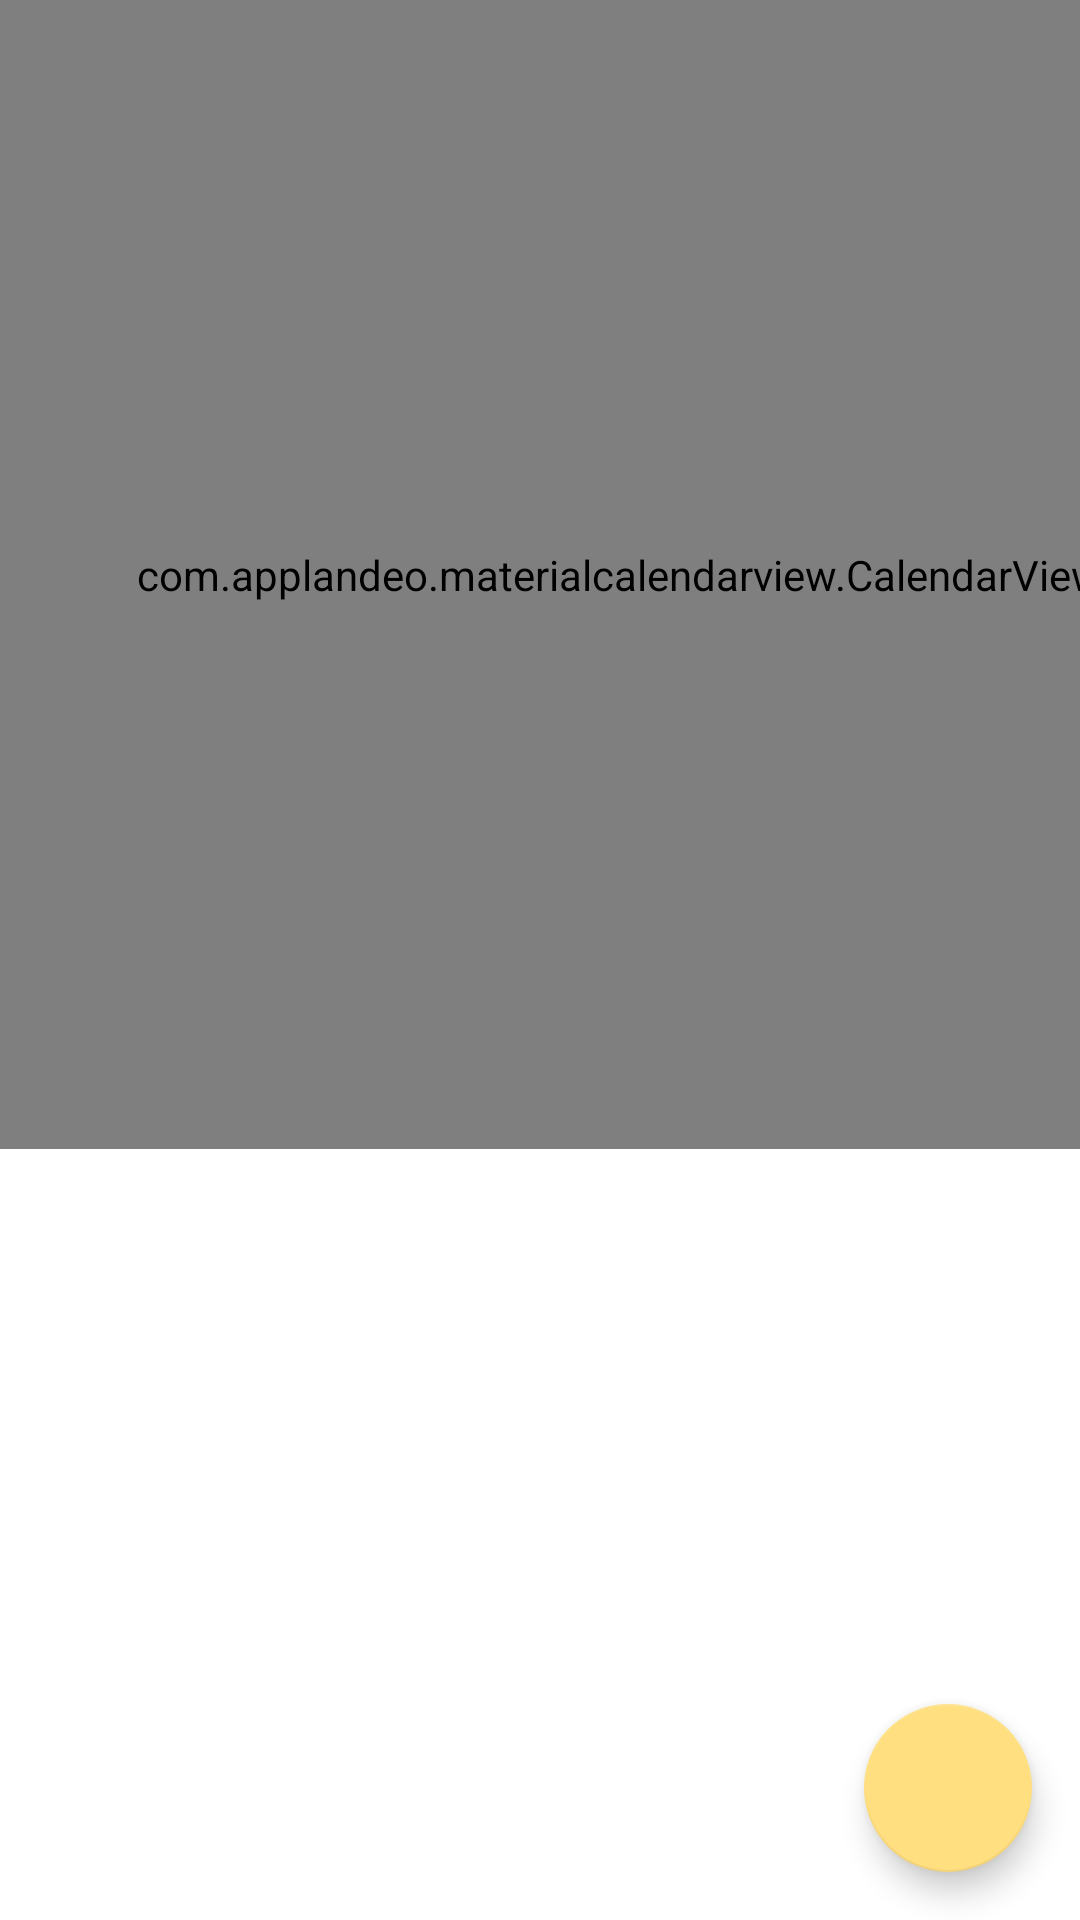

Here is an Android app screen rendered from its layout file. Give the layout XML and the strings, colors and styles it references.
<!-- AndroidManifest.xml: application theme Theme.SharePlan -->
<!-- res/layout/activity_schedule.xml -->
<?xml version="1.0" encoding="UTF-8"?>
<androidx.coordinatorlayout.widget.CoordinatorLayout xmlns:android="http://schemas.android.com/apk/res/android"
    xmlns:app="http://schemas.android.com/apk/res-auto"
    xmlns:tools="http://schemas.android.com/tools"
    android:layout_width="match_parent"
    android:layout_height="match_parent"
    android:orientation="vertical"
    tools:context=".ScheduleActivity">

    <LinearLayout
        android:layout_width="match_parent"
        android:layout_height="match_parent"
        android:orientation="vertical">

        <com.applandeo.materialcalendarview.CalendarView
            android:id="@+id/calendar"
            android:layout_width="413dp"
            android:layout_height="383dp"
            app:eventsEnabled="true"
            app:headerColor="@color/main"
            app:selectionColor="@color/main"
            app:type="one_day_picker">

        </com.applandeo.materialcalendarview.CalendarView>

        <androidx.recyclerview.widget.RecyclerView
            android:id="@+id/recyclerview"
            android:layout_width="match_parent"
            android:layout_height="match_parent">

        </androidx.recyclerview.widget.RecyclerView>

    </LinearLayout>

    <com.google.android.material.floatingactionbutton.FloatingActionButton
        android:id="@+id/btn_add"
        android:layout_width="wrap_content"
        android:layout_height="wrap_content"
        android:layout_gravity="bottom|end"
        android:layout_margin="16dp"
        android:src="@drawable/ic_add_black_24dp"
        app:backgroundTint="@color/main"
        app:elevation="6dp"
        app:fabSize="normal">
    </com.google.android.material.floatingactionbutton.FloatingActionButton>
</androidx.coordinatorlayout.widget.CoordinatorLayout>
<!-- resources referenced by this layout -->
<resources>
  <color name="main">#FFDF80</color>
  <style name="Theme.SharePlan" parent="Theme.MaterialComponents.DayNight.NoActionBar">
          
          <item name="colorPrimary">@color/purple_500</item>
          <item name="colorPrimaryVariant">@color/purple_700</item>
          <item name="colorOnPrimary">@color/white</item>
          
          <item name="colorSecondary">@color/teal_200</item>
          <item name="colorSecondaryVariant">@color/teal_700</item>
          <item name="colorOnSecondary">@color/black</item>
          
          <item name="android:statusBarColor" tools:targetApi="l">?attr/colorPrimaryVariant</item>
          
      </style>
  <color name="purple_500">#FF6200EE</color>
  <color name="purple_700">#FF3700B3</color>
  <color name="white">#FFFFFFFF</color>
  <color name="teal_200">#FF03DAC5</color>
  <color name="teal_700">#FF018786</color>
  <color name="black">#FF000000</color>
</resources>
